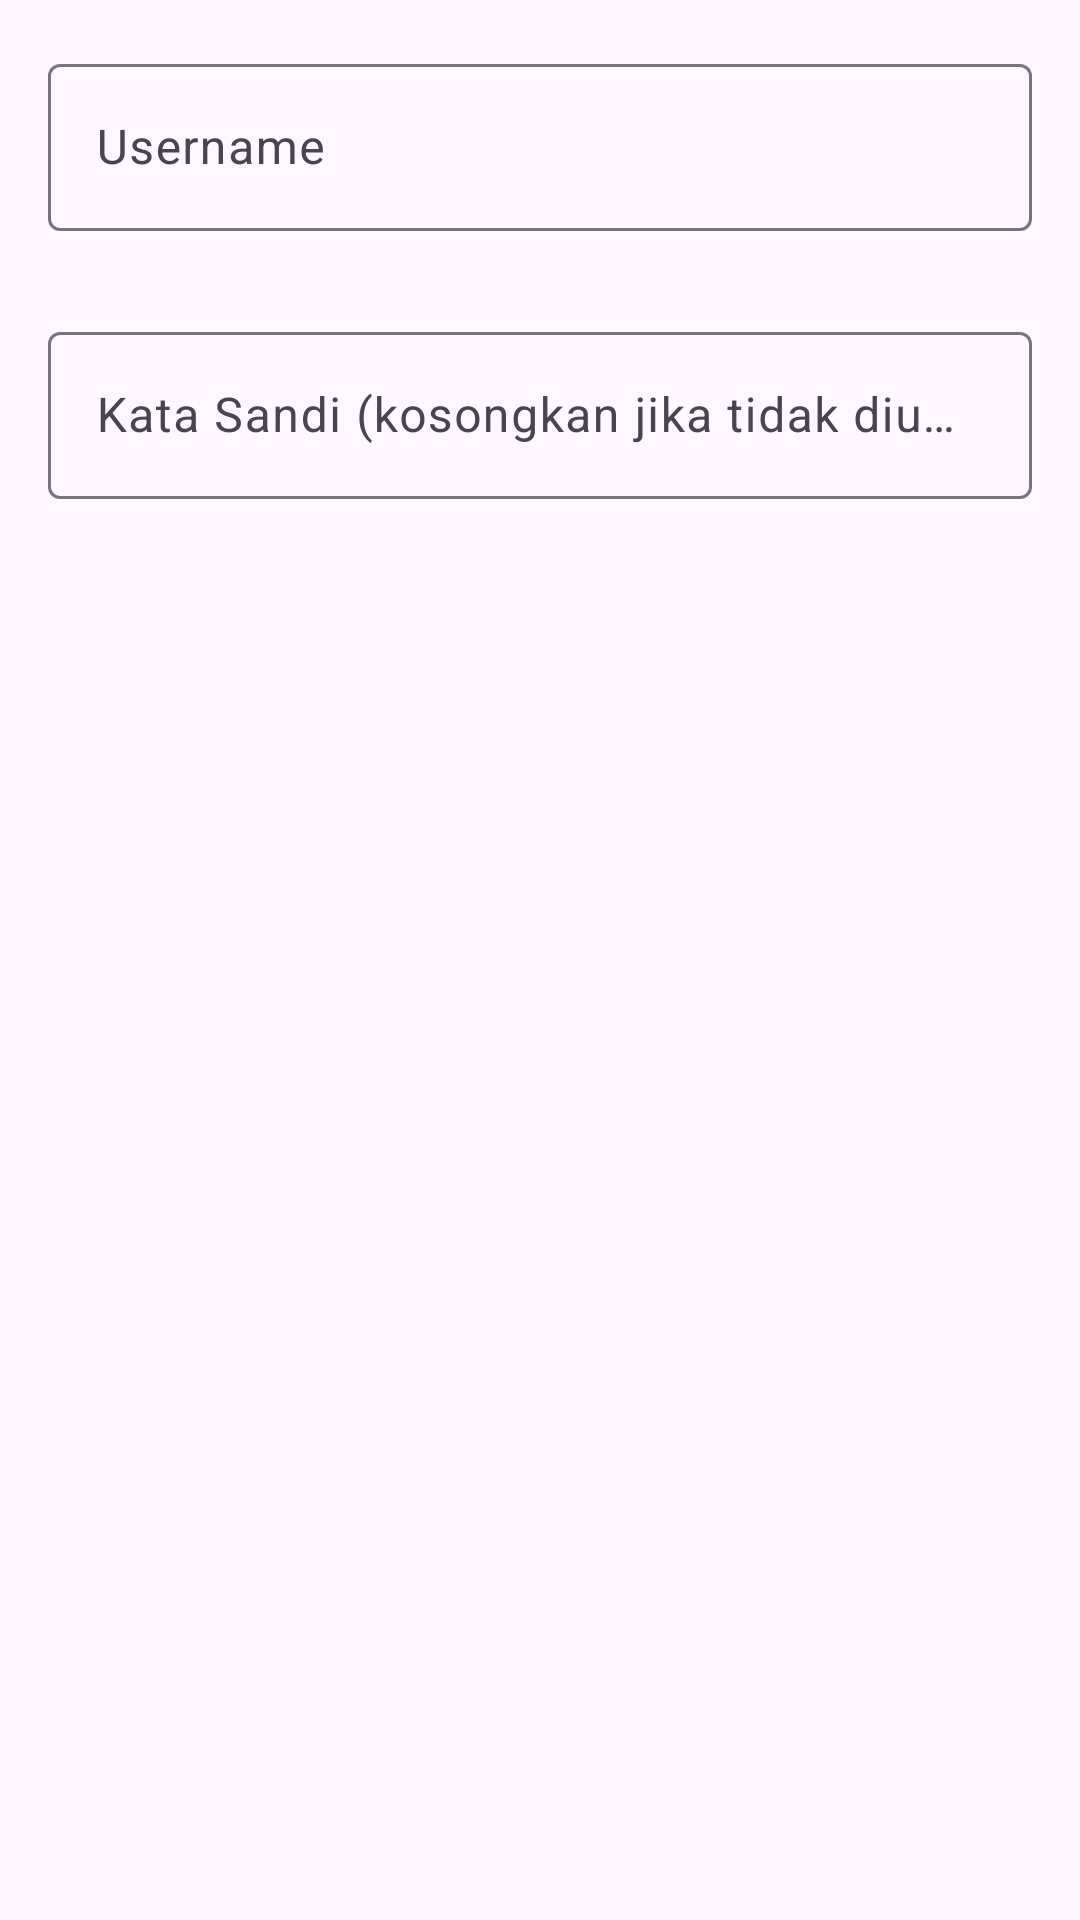

Layout XML and referenced resources for this Android screen:
<!-- AndroidManifest.xml: application theme Theme.CVMMK -->
<!-- res/layout/dialog_edit_owner_account.xml -->
<?xml version="1.0" encoding="utf-8"?>
<LinearLayout xmlns:android="http://schemas.android.com/apk/res/android"
    android:layout_width="match_parent"
    android:layout_height="wrap_content"
    xmlns:app="http://schemas.android.com/apk/res-auto"
    android:orientation="vertical"
    android:padding="16dp">

    <com.google.android.material.textfield.TextInputLayout
        android:id="@+id/til_username"
        android:layout_width="match_parent"
        android:layout_height="wrap_content"
        android:hint="Username"
        android:layout_marginBottom="8dp"
        app:errorEnabled="true">

        <com.google.android.material.textfield.TextInputEditText
            android:id="@+id/et_username"
            android:layout_width="match_parent"
            android:layout_height="wrap_content"
            android:inputType="text" />

    </com.google.android.material.textfield.TextInputLayout>

    <com.google.android.material.textfield.TextInputLayout
        android:id="@+id/til_password"
        android:layout_width="match_parent"
        android:layout_height="wrap_content"
        android:hint="Kata Sandi (kosongkan jika tidak diubah)"
        app:errorEnabled="true">

        <com.google.android.material.textfield.TextInputEditText
            android:id="@+id/et_password"
            android:layout_width="match_parent"
            android:layout_height="wrap_content"
            android:inputType="textPassword" />

    </com.google.android.material.textfield.TextInputLayout>

</LinearLayout>
<!-- resources referenced by this layout -->
<resources>
  <style name="Theme.CVMMK" parent="Base.Theme.CVMMK" />
  <style name="Base.Theme.CVMMK" parent="Theme.Material3.DayNight.NoActionBar">
          
          
          <item name="colorPrimary">@color/blue_600</item>
          <item name="colorPrimaryVariant">@color/blue_800</item>
          <item name="colorOnPrimary">@android:color/white</item>
          <item name="colorSecondary">@color/blue_200</item>
          <item name="colorSecondaryVariant">@color/blue_400</item>
          <item name="colorOnSecondary">@android:color/black</item>
      </style>
  <color name="blue_600">#1565C0</color>
  <color name="blue_800">#0D47A1</color>
  <color name="blue_200">#42A5F5</color>
  <color name="blue_400">#1E88E5</color>
</resources>
